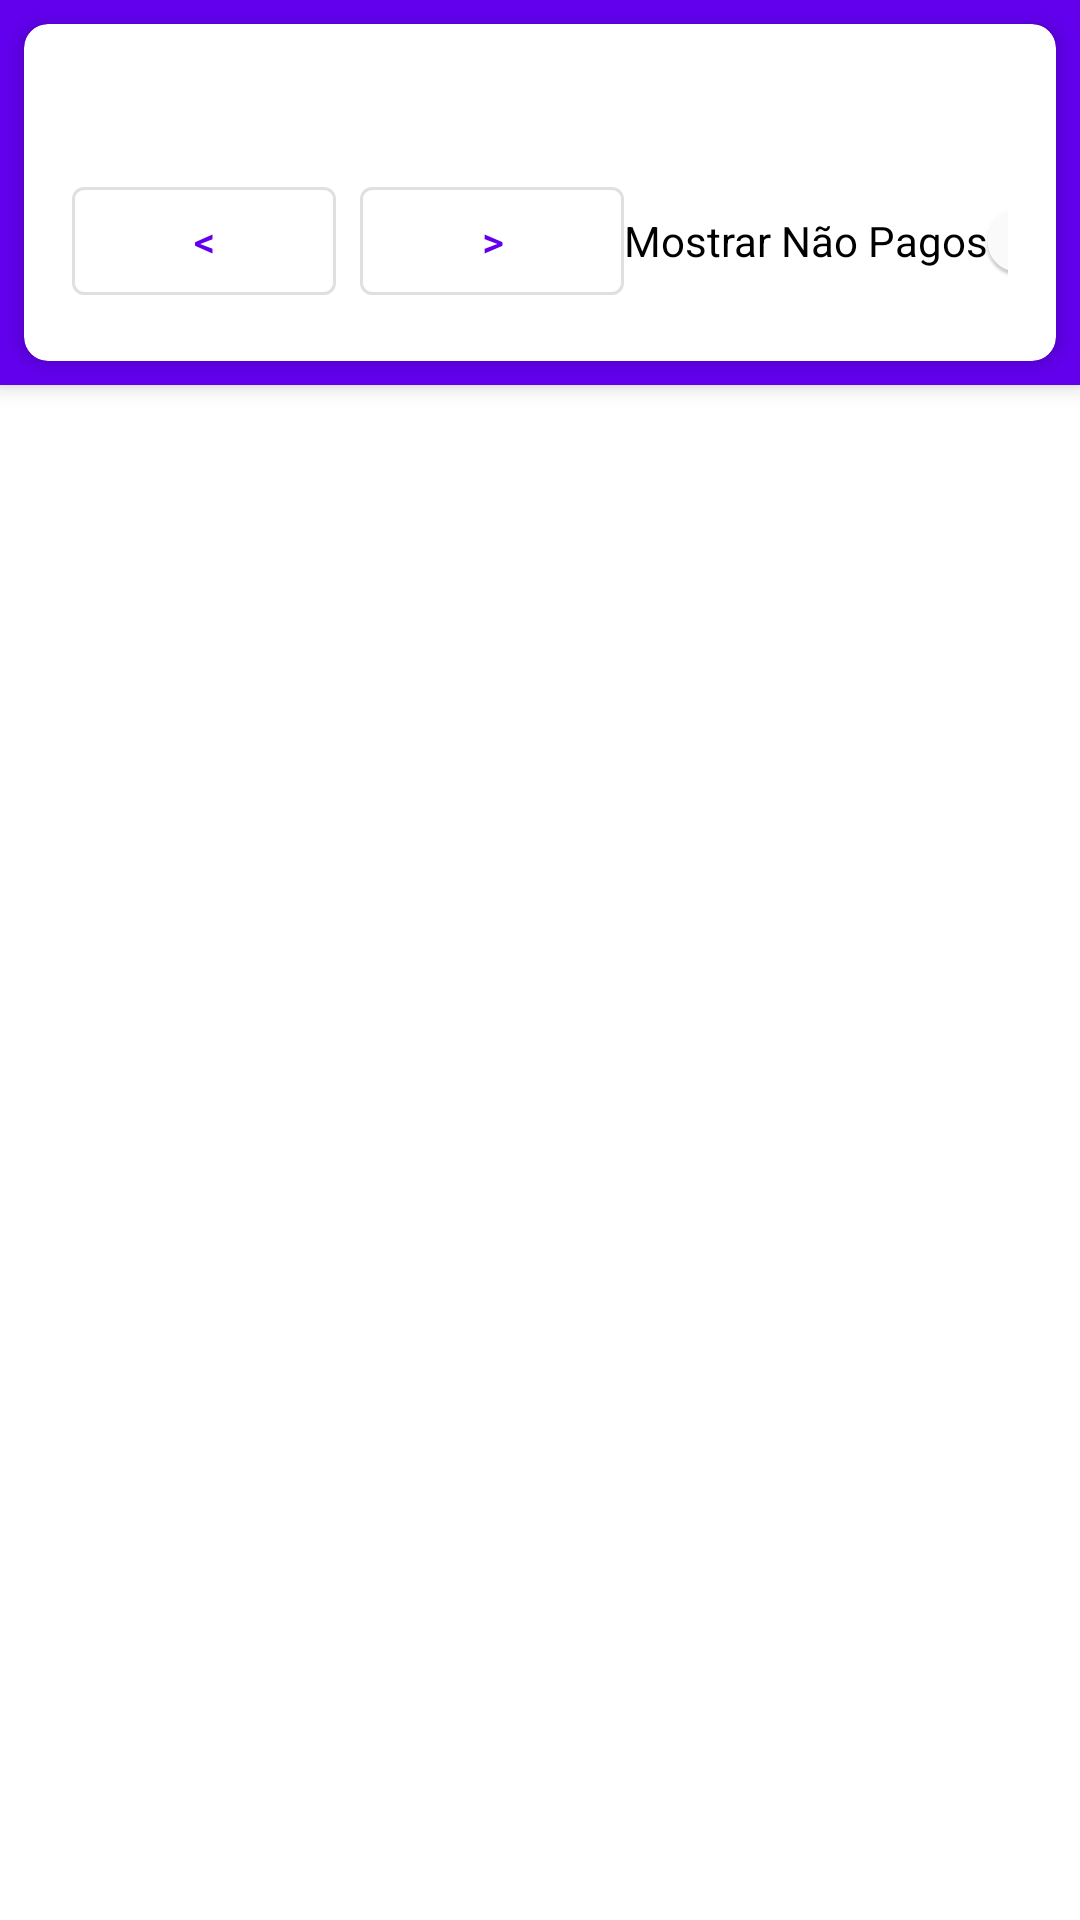

Write the Android layout XML for this screen, with the resource values it uses.
<!-- AndroidManifest.xml: application theme Theme.AppFinanceiro -->
<!-- res/layout/fragment_expense_list.xml -->
<?xml version="1.0" encoding="utf-8"?>
<androidx.coordinatorlayout.widget.CoordinatorLayout xmlns:android="http://schemas.android.com/apk/res/android"
    xmlns:app="http://schemas.android.com/apk/res-auto"
    android:layout_width="match_parent"
    android:layout_height="match_parent">

    <com.google.android.material.appbar.AppBarLayout
        android:layout_width="match_parent"
        android:layout_height="wrap_content">

        <com.google.android.material.card.MaterialCardView
            android:layout_width="match_parent"
            android:layout_height="wrap_content"
            android:layout_margin="8dp"
            app:cardCornerRadius="8dp"
            app:cardElevation="4dp">

            <LinearLayout
                android:layout_width="match_parent"
                android:layout_height="wrap_content"
                android:orientation="vertical"
                android:padding="16dp">

                <LinearLayout
                    android:layout_width="match_parent"
                    android:layout_height="wrap_content"
                    android:orientation="horizontal"
                    android:gravity="center_vertical">

                    <TextView
                        android:id="@+id/text_current_month"
                        android:layout_width="wrap_content"
                        android:layout_height="wrap_content"
                        android:textSize="18sp"
                        android:textStyle="bold" />

                    <TextView
                        android:id="@+id/text_total_month_value"
                        android:layout_width="wrap_content"
                        android:layout_height="wrap_content"
                        android:layout_marginStart="16dp"
                        android:textSize="16sp"
                        android:textStyle="bold"
                        android:textColor="@android:color/holo_green_dark"
                        android:text="" />
                </LinearLayout>

                <LinearLayout
                    android:layout_width="match_parent"
                    android:layout_height="wrap_content"
                    android:layout_marginTop="8dp"
                    android:orientation="horizontal">

                    <com.google.android.material.button.MaterialButton
                        android:id="@+id/button_previous_month"
                        style="@style/Widget.MaterialComponents.Button.OutlinedButton"
                        android:layout_width="wrap_content"
                        android:layout_height="wrap_content"
                        android:text="&lt;" />

                    <com.google.android.material.button.MaterialButton
                        android:id="@+id/button_next_month"
                        style="@style/Widget.MaterialComponents.Button.OutlinedButton"
                        android:layout_width="wrap_content"
                        android:layout_height="wrap_content"
                        android:layout_marginStart="8dp"
                        android:text="&gt;" />

                    <Space
                        android:layout_width="0dp"
                        android:layout_height="wrap_content"
                        android:layout_weight="1" />

                    <com.google.android.material.switchmaterial.SwitchMaterial
                        android:id="@+id/switch_show_unpaid"
                        android:layout_width="wrap_content"
                        android:layout_height="wrap_content"
                        android:text="@string/filter_unpaid" />

                </LinearLayout>

            </LinearLayout>

        </com.google.android.material.card.MaterialCardView>

    </com.google.android.material.appbar.AppBarLayout>

    <androidx.recyclerview.widget.RecyclerView
        android:id="@+id/recycler_expenses"
        android:layout_width="match_parent"
        android:layout_height="match_parent"
        android:clipToPadding="false"
        android:padding="8dp"
        app:layout_behavior="@string/appbar_scrolling_view_behavior" />

    <TextView
        android:id="@+id/text_empty"
        android:layout_width="wrap_content"
        android:layout_height="wrap_content"
        android:layout_gravity="center"
        android:text="@string/no_expenses"
        android:visibility="gone" />

</androidx.coordinatorlayout.widget.CoordinatorLayout>
<!-- resources referenced by this layout -->
<resources>
  <string name="filter_unpaid">Mostrar Não Pagos</string>
  <string name="no_expenses">Nenhuma despesa cadastrada</string>
  <style name="Theme.AppFinanceiro" parent="Theme.MaterialComponents.DayNight.NoActionBar">
          <item name="colorPrimary">@color/primary</item>
          <item name="colorPrimaryVariant">@color/primary_dark</item>
          <item name="colorOnPrimary">@color/white</item>
          <item name="colorSecondary">@color/accent</item>
          <item name="colorSecondaryVariant">@color/accent_dark</item>
          <item name="colorOnSecondary">@color/black</item>
          <item name="android:statusBarColor">?attr/colorPrimaryVariant</item>
      </style>
  <color name="primary">#FF6200EE</color>
  <color name="primary_dark">#FF3700B3</color>
  <color name="white">#FFFFFFFF</color>
  <color name="accent">#FF03DAC5</color>
  <color name="accent_dark">#FF018786</color>
  <color name="black">#FF000000</color>
</resources>
